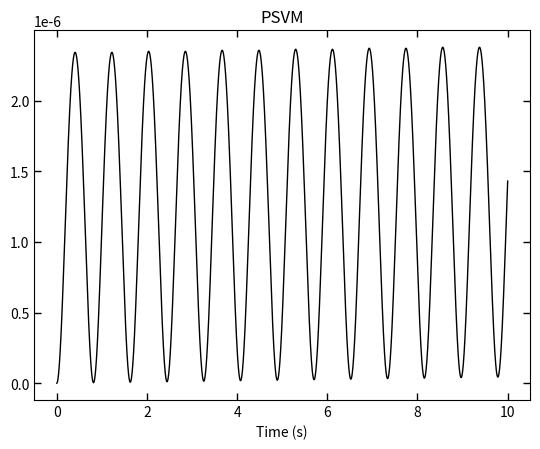

This chart was generated by the following Python code:
import math as ma
import numpy as np
from matplotlib import pyplot as plt
from matplotlib.animation import FuncAnimation
import matplotlib.animation as animation

#Define constants/initial values/arrays to store stuff in
m=1             #mass in kg
l=10            #length in m
g=9.81         #Grav. acceleration in m/ss
qn=-3        #Initial angle of the pendulum
pn=0            #Initial momentum of the pendulum
dt=0.001         #Time step
t=0             #Initial time
qnm1=qn
pnm1=pn
qvals1=[]        #Store q values
pvals1=[]        #Store p values
tvals2v=[]        #Store t values
posxvals=[]     #Store position in x
posyvals=[]
evals2v=[]     #Store position in y
error2v=[]
i=0
#Define derivatives to be used
def init():
    line.set_data([], [])
    time_text.set_text('')
    return line, time_text

def hamilt(x,y):
    return (1/2)*((x**2)*(y**2) +x**2+y**2+1)

def dhdq(x,y):
    return x*y**2 + x

def dhdp(x,y):
    return y*x**2 + y

initial=hamilt(qn,pn)
#Loop to calculate qn2 and update qn and qn1/store the values in arrays
while t < 10:
    #Page 1
    q1half = qn + dhdp(qn, pn) * dt /2
    p1half = pn - dhdq(qn, pn) * dt /2
    q1n1 = qn + dhdp(q1half, p1half) * dt 
    p1n1 = pn - dhdq(q1half, p1half) * dt 
    q1n1 = q1half + dhdp(q1n1, p1n1) * dt /2
    p1n1 = p1half - dhdq(q1n1, p1n1) * dt /2
    #Update values for next time step
    qn = q1n1
    pn = p1n1
    t+=dt
    tvals2v.append(t)
    posx=l * ma.sin(qn)
    posy=l * ma.cos(qn)
    posxvals.append(posx)
    posyvals.append(posy)
    E=hamilt(qn,pn)
    qvals1.append(qn)
    pvals1.append(pn)
    evals2v.append(E)
    error2v.append((E-initial)/initial)


average=sum(evals2v)/(10/dt)
print(average)
print(initial)
print(average-initial)
print(((average-initial)/initial)*100)

#Plotting the energy values
#plt.plot(tvals1, evals1, '.', color="black", markersize=1, label="Total Energy")
#plt.plot(tvals1, qvals1, '--', color="black", markersize=1, label="Kinetic Energy")
#plt.plot(tvals1, pvals1, '-.', color="black", markersize=1, label="Potential Energy")

#plt.subplot(1,3,1)
#plt.title("Scheme 1")
#plt.ylabel('Relative error')
#plt.plot(tvals1n, error1n, '-', color="black", linewidth=1, label="Relative error")
#plt.xlabel('Time (s)')
#plt.tick_params(bottom=True, top=True, left=True, right=True)
#plt.tick_params(axis="x", direction="in", length=5, width=1)
#plt.tick_params(axis="y", direction="in", length=5, width=1)
#plt.ticklabel_format(style = 'sci', axis = 'y', scilimits = (0, 3))
#
#plt.subplot(1,3,2)
#plt.title("Scheme 2")
#plt.plot(tvals2n, error2n, '-', color="black", linewidth=1, label="Relative error")
#plt.xlabel('Time (s)')
#plt.tick_params(bottom=True, top=True, left=True, right=True)
#plt.tick_params(axis="x", direction="in", length=5, width=1)
#plt.tick_params(axis="y", direction="in", length=5, width=1)
#plt.ticklabel_format(style = 'sci', axis = 'y', scilimits = (0, 3))
#
#plt.subplot(1,3,3)
plt.title("PSVM")
plt.plot(tvals2v, error2v, '-', color="black", linewidth=1, label="Relative error")
plt.xlabel('Time (s)')
plt.tick_params(bottom=True, top=True, left=True, right=True)
plt.tick_params(axis="x", direction="in", length=5, width=1)
plt.tick_params(axis="y", direction="in", length=5, width=1)
plt.ticklabel_format(style = 'sci', axis = 'y', scilimits = (0, 3))